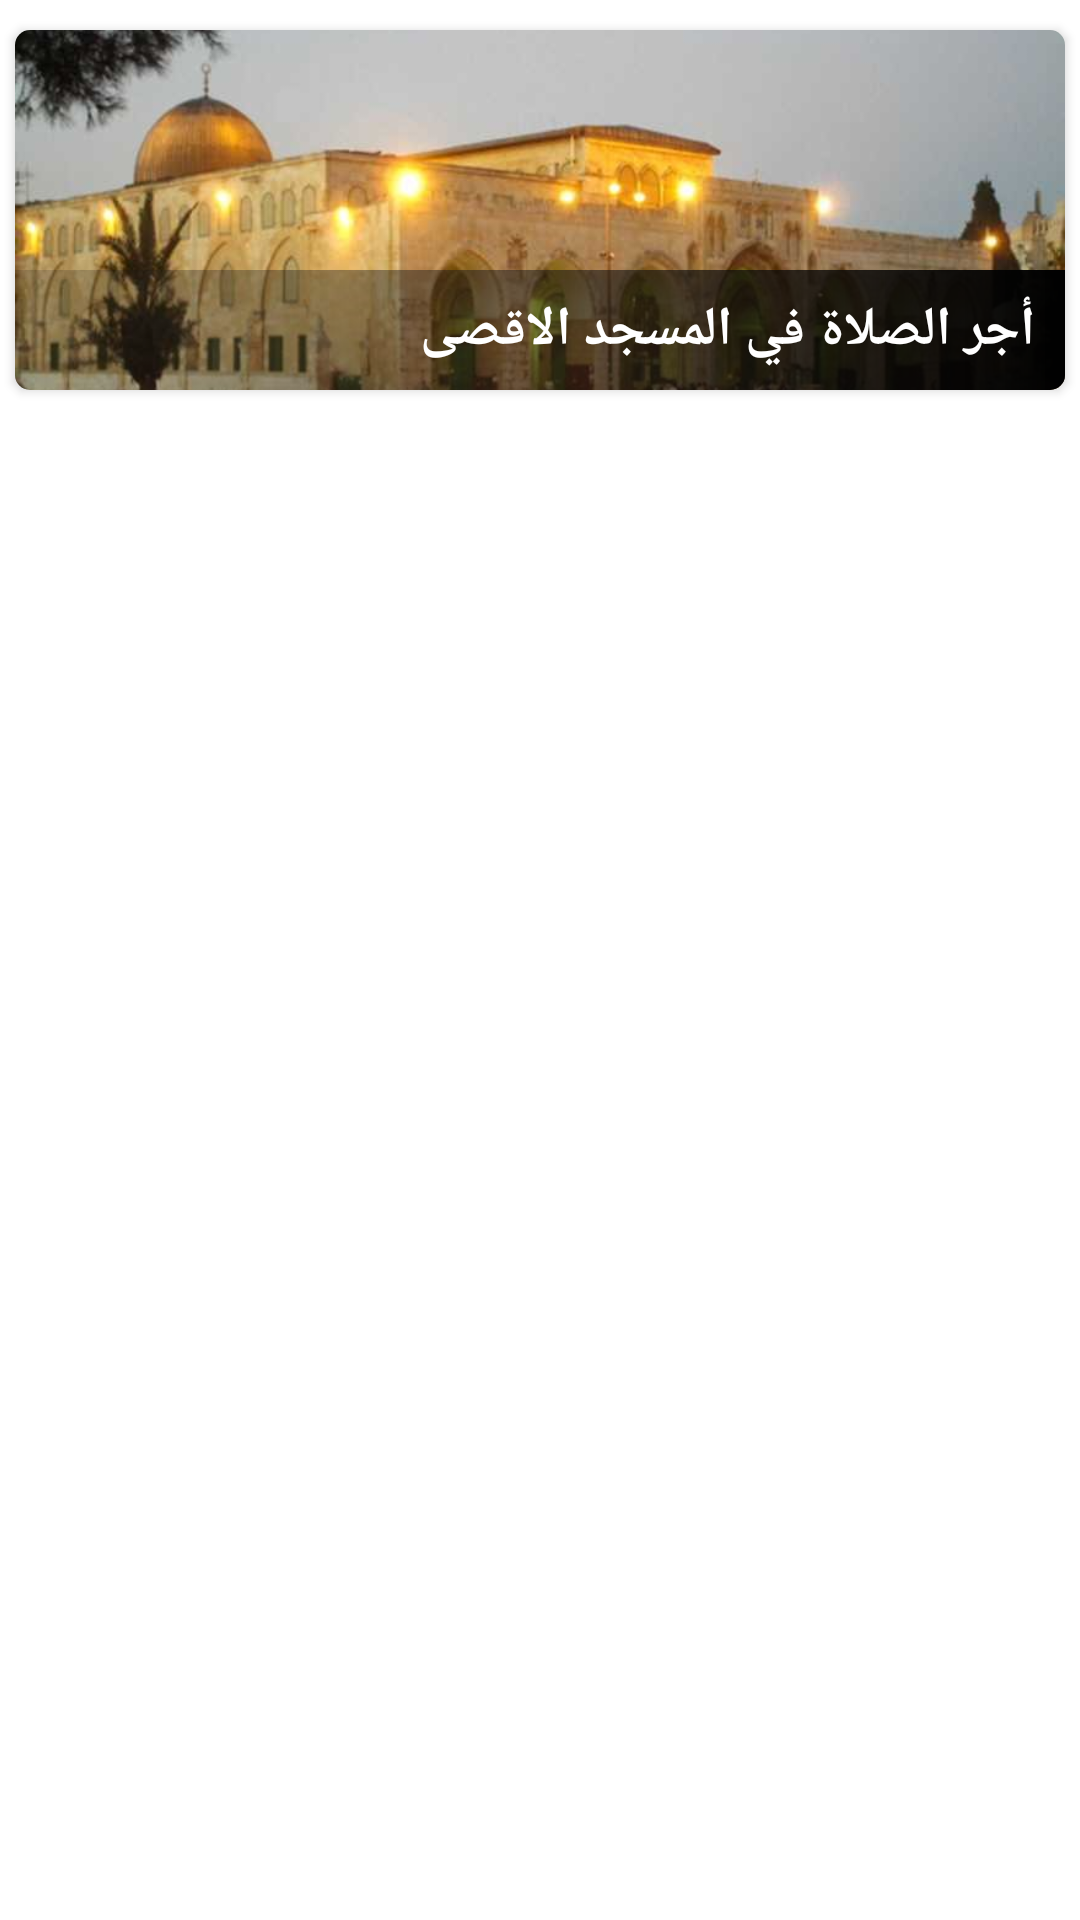

Android layout source for this screen:
<!-- AndroidManifest.xml: application theme Theme.JerusalemIUGTwo -->
<!-- res/layout/card_info.xml -->
<?xml version="1.0" encoding="utf-8"?>
<LinearLayout xmlns:android="http://schemas.android.com/apk/res/android"
    xmlns:app="http://schemas.android.com/apk/res-auto"
    xmlns:tools="http://schemas.android.com/tools"
    android:orientation="horizontal"
    android:layout_width="match_parent"
    android:layout_height="wrap_content">

    <androidx.cardview.widget.CardView
        android:id="@+id/card_Info"
        android:layout_width="match_parent"
        android:layout_height="120dp"
        android:layout_marginTop="10dp"
        android:layout_marginEnd="5dp"
        android:layout_marginStart="5dp"
        app:cardBackgroundColor="#EFEDE8"
        app:cardMaxElevation="5dp"
        app:cardCornerRadius="5dp">
        <ImageView
            android:id="@+id/image_info"
            android:layout_width="match_parent"
            android:layout_height="match_parent"
            android:scaleType="centerCrop"
            android:src="@drawable/aqsa_1"
            />
        <FrameLayout
            android:layout_width="match_parent"
            android:layout_height="40dp"
            android:background="@drawable/gradient_info"
            android:layout_gravity="bottom"
            >
            <TextView
                android:id="@+id/text_info"
                android:paddingEnd="10dp"
                android:layout_width="match_parent"
                android:layout_height="wrap_content"
                android:textColor="@color/white"
                android:text="أجر الصلاة في المسجد الاقصى"
                android:textStyle="bold"
                android:textSize="18sp"
                android:layout_gravity="center_vertical"
                tools:ignore="RtlCompat" />



        </FrameLayout>


    </androidx.cardview.widget.CardView>


</LinearLayout>
<!-- resources referenced by this layout -->
<resources>
  <!-- drawable aqsa_1: jpeg bitmap (drawable, 56725 bytes) -->
  <!-- drawable gradient_info (drawable) -->
  <?xml version="1.0" encoding="utf-8"?>
  <shape android:shape="rectangle" xmlns:android="http://schemas.android.com/apk/res/android">
  
      <gradient
          android:startColor="#2A191919"
          android:endColor="@color/black"
          android:centerColor="#86191919"
  
          />
  
  
  </shape>
  <style name="Theme.JerusalemIUGTwo" parent="Theme.MaterialComponents.DayNight.NoActionBar">
          
          <item name="colorPrimary">@color/purple_500</item>
          <item name="colorPrimaryVariant">@color/purple_700</item>
          <item name="colorOnPrimary">@color/white</item>
          
          <item name="colorSecondary">@color/teal_200</item>
          <item name="colorSecondaryVariant">@color/teal_700</item>
          <item name="colorOnSecondary">@color/black</item>
          
          <item name="android:statusBarColor" tools:targetApi="l">?attr/colorPrimaryVariant</item>
          
      </style>
  <!-- not gathered from this repository: default colours our renderer supplied (Android Studio template values) -->
  <color name="purple_500">#FF6200EE</color>
  <color name="purple_700">#FF3700B3</color>
  <color name="teal_200">#FF03DAC5</color>
  <color name="teal_700">#FF018786</color>
  <color name="black">#FF000000</color>
  <color name="white">#FFFFFFFF</color>
</resources>
